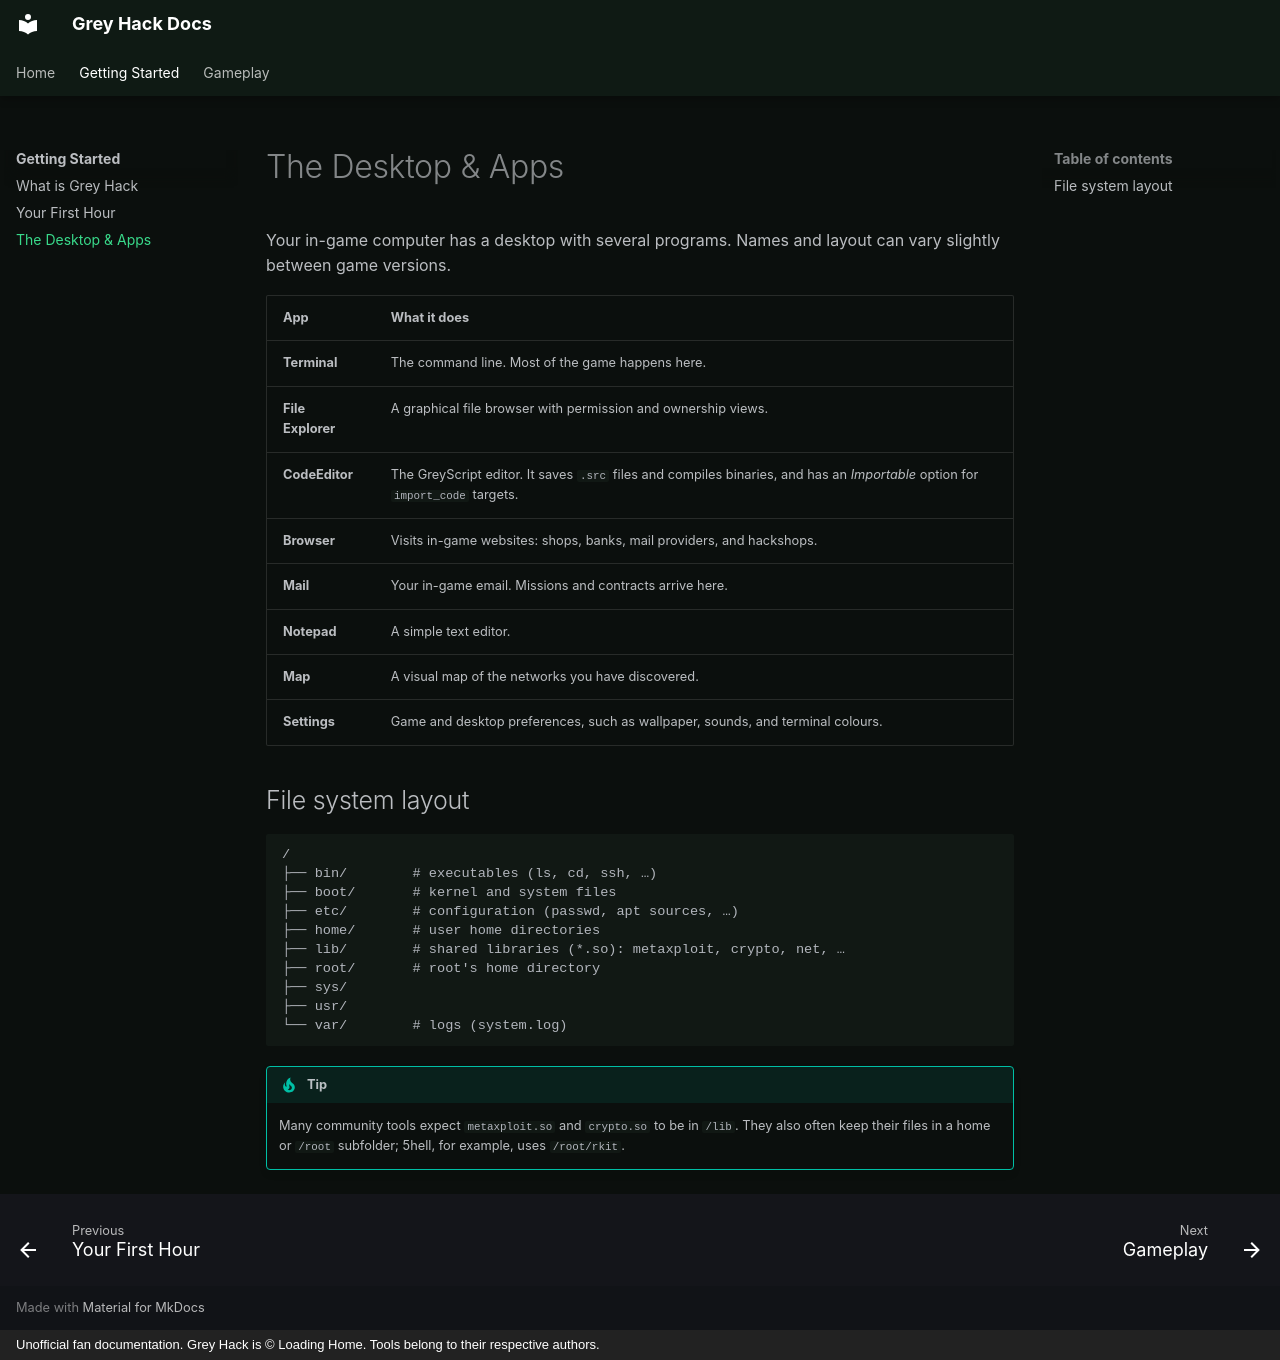

repository: malakiworks4366-pixel/greyhack-doc · page: getting-started/desktop/index.html · generator: mkdocs · copyright: Unofficial fan documentation. Grey Hack is © Loading Home. Tools belong to their respective authors.

# The Desktop & Apps

Your in-game computer has a desktop with several programs. Names and layout can vary slightly between game versions.

| App | What it does |
|---|---|
| **Terminal** | The command line. Most of the game happens here. |
| **File Explorer** | A graphical file browser with permission and ownership views. |
| **CodeEditor** | The GreyScript editor. It saves `.src` files and compiles binaries, and has an *Importable* option for `import_code` targets. |
| **Browser** | Visits in-game websites: shops, banks, mail providers, and hackshops. |
| **Mail** | Your in-game email. Missions and contracts arrive here. |
| **Notepad** | A simple text editor. |
| **Map** | A visual map of the networks you have discovered. |
| **Settings** | Game and desktop preferences, such as wallpaper, sounds, and terminal colours. |

## File system layout

```text
/
├── bin/        # executables (ls, cd, ssh, …)
├── boot/       # kernel and system files
├── etc/        # configuration (passwd, apt sources, …)
├── home/       # user home directories
├── lib/        # shared libraries (*.so): metaxploit, crypto, net, …
├── root/       # root's home directory
├── sys/
├── usr/
└── var/        # logs (system.log)
```

!!! tip
    Many community tools expect `metaxploit.so` and `crypto.so` to be in `/lib`. They also often keep their files in a home or `/root` subfolder; 5hell, for example, uses `/root/rkit`.
